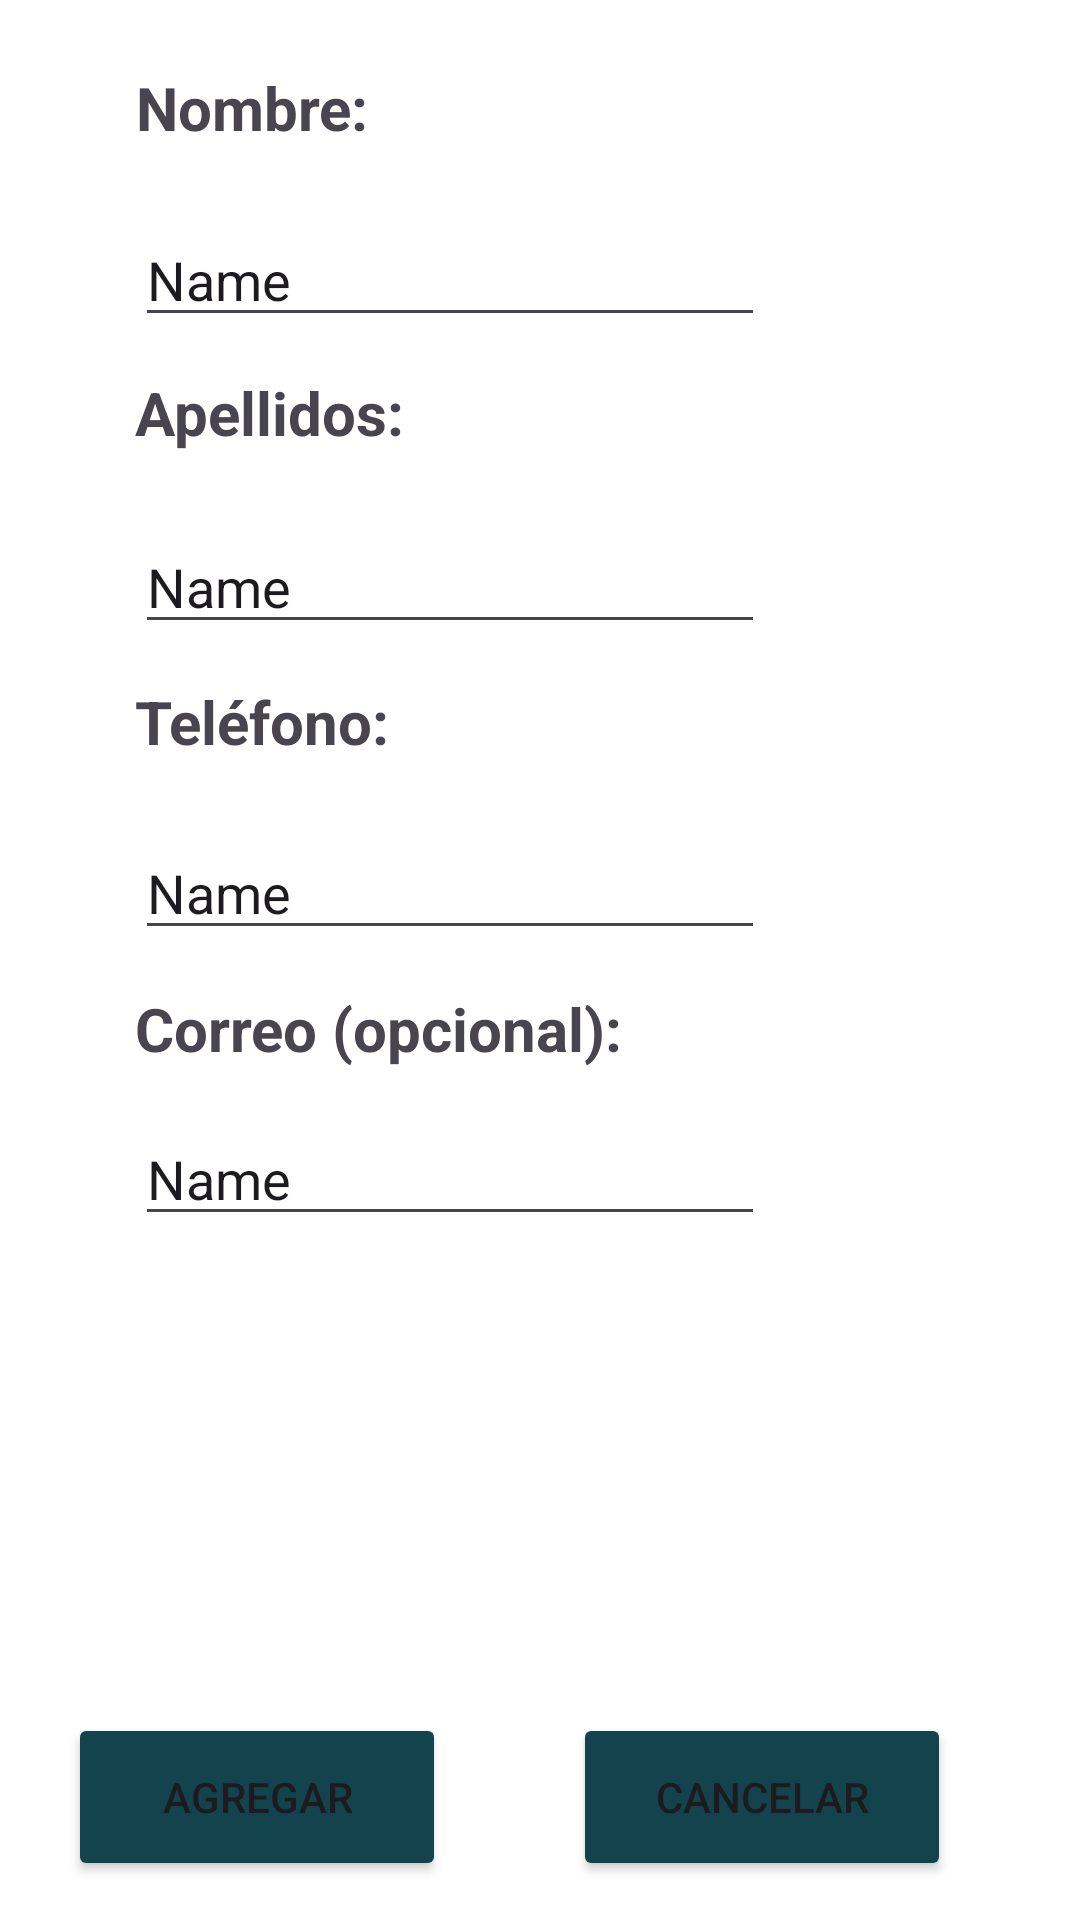

Produce the Android XML layout that renders to this screen, including the resource entries it uses.
<!-- AndroidManifest.xml: application theme Theme.ProyectoAgendaContactosEniac -->
<!-- res/layout/activity_agregar.xml -->
<?xml version="1.0" encoding="utf-8"?>
<androidx.constraintlayout.widget.ConstraintLayout xmlns:android="http://schemas.android.com/apk/res/android"
    xmlns:app="http://schemas.android.com/apk/res-auto"
    xmlns:tools="http://schemas.android.com/tools"
    android:id="@+id/main"
    android:layout_width="match_parent"
    android:layout_height="match_parent"
    android:background="@drawable/gradient"
    tools:context=".MenuAct">

    <androidx.cardview.widget.CardView
        android:id="@+id/cardView2"
        android:layout_width="382dp"
        android:layout_height="650dp"
        app:layout_constraintBottom_toBottomOf="parent"
        app:layout_constraintEnd_toEndOf="parent"
        app:layout_constraintHorizontal_bias="0.482"
        app:layout_constraintStart_toStartOf="parent"
        app:layout_constraintTop_toTopOf="parent"
        app:layout_constraintVertical_bias="0.493">

        <androidx.constraintlayout.widget.ConstraintLayout
            android:layout_width="match_parent"
            android:layout_height="648dp">

            <EditText
                android:id="@+id/txtTelefono"
                android:layout_width="wrap_content"
                android:layout_height="wrap_content"
                android:ems="10"
                android:inputType="text"
                android:text="Name"
                app:layout_constraintBottom_toBottomOf="parent"
                app:layout_constraintEnd_toEndOf="parent"
                app:layout_constraintHorizontal_bias="0.319"
                app:layout_constraintStart_toStartOf="parent"
                app:layout_constraintTop_toTopOf="parent"
                app:layout_constraintVertical_bias="0.461" />

            <EditText
                android:id="@+id/txtCorreo"
                android:layout_width="wrap_content"
                android:layout_height="wrap_content"
                android:ems="10"
                android:inputType="text"
                android:text="Name"
                app:layout_constraintBottom_toBottomOf="parent"
                app:layout_constraintEnd_toEndOf="parent"
                app:layout_constraintHorizontal_bias="0.319"
                app:layout_constraintStart_toStartOf="parent"
                app:layout_constraintTop_toTopOf="parent"
                app:layout_constraintVertical_bias="0.618" />

            <EditText
                android:id="@+id/txtNombre"
                android:layout_width="wrap_content"
                android:layout_height="wrap_content"
                android:ems="10"
                android:inputType="text"
                android:text="Name"
                app:layout_constraintBottom_toBottomOf="parent"
                app:layout_constraintEnd_toEndOf="parent"
                app:layout_constraintHorizontal_bias="0.319"
                app:layout_constraintStart_toStartOf="parent"
                app:layout_constraintTop_toTopOf="parent"
                app:layout_constraintVertical_bias="0.124" />

            <TextView
                android:id="@+id/nombretxt4"
                android:layout_width="129dp"
                android:layout_height="39dp"
                android:text="Teléfono:"
                android:textSize="20sp"
                android:textStyle="bold"
                app:layout_constraintBottom_toBottomOf="parent"
                app:layout_constraintEnd_toEndOf="parent"
                app:layout_constraintHorizontal_bias="0.217"
                app:layout_constraintStart_toStartOf="parent"
                app:layout_constraintTop_toTopOf="parent"
                app:layout_constraintVertical_bias="0.38" />

            <TextView
                android:id="@+id/nombretxt5"
                android:layout_width="238dp"
                android:layout_height="47dp"
                android:text="Correo (opcional):"
                android:textSize="20sp"
                android:textStyle="bold"
                app:layout_constraintBottom_toBottomOf="parent"
                app:layout_constraintEnd_toEndOf="parent"
                app:layout_constraintHorizontal_bias="0.381"
                app:layout_constraintStart_toStartOf="parent"
                app:layout_constraintTop_toTopOf="parent"
                app:layout_constraintVertical_bias="0.555" />

            <TextView
                android:id="@+id/nombretxt2"
                android:layout_width="129dp"
                android:layout_height="39dp"
                android:text="Apellidos:"
                android:textSize="20sp"
                android:textStyle="bold"
                app:layout_constraintBottom_toBottomOf="parent"
                app:layout_constraintEnd_toEndOf="parent"
                app:layout_constraintHorizontal_bias="0.217"
                app:layout_constraintStart_toStartOf="parent"
                app:layout_constraintTop_toTopOf="parent"
                app:layout_constraintVertical_bias="0.211" />

            <Button
                android:id="@+id/btn_agregar"
                android:layout_width="126dp"
                android:layout_height="56dp"
                android:backgroundTint="#13444D"
                android:text="Agregar"
                app:layout_constraintBottom_toBottomOf="parent"
                app:layout_constraintEnd_toEndOf="parent"
                app:layout_constraintHorizontal_bias="0.128"
                app:layout_constraintStart_toStartOf="parent"
                app:layout_constraintTop_toTopOf="parent"
                app:layout_constraintVertical_bias="0.972" />

            <Button
                android:id="@+id/btn_cancelar"
                android:layout_width="126dp"
                android:layout_height="56dp"
                android:backgroundTint="#13444D"
                android:text="Cancelar"
                app:layout_constraintBottom_toBottomOf="parent"
                app:layout_constraintEnd_toEndOf="parent"
                app:layout_constraintHorizontal_bias="0.785"
                app:layout_constraintStart_toStartOf="parent"
                app:layout_constraintTop_toTopOf="parent"
                app:layout_constraintVertical_bias="0.972" />

            <TextView
                android:id="@+id/nombretxt"
                android:layout_width="129dp"
                android:layout_height="39dp"
                android:text="Nombre:"
                android:textSize="20sp"
                android:textStyle="bold"
                app:layout_constraintBottom_toBottomOf="parent"
                app:layout_constraintEnd_toEndOf="parent"
                app:layout_constraintHorizontal_bias="0.219"
                app:layout_constraintStart_toStartOf="parent"
                app:layout_constraintTop_toTopOf="parent"
                app:layout_constraintVertical_bias="0.044" />

            <EditText
                android:id="@+id/txtApellidos"
                android:layout_width="wrap_content"
                android:layout_height="wrap_content"
                android:ems="10"
                android:inputType="text"
                android:text="Name"
                app:layout_constraintBottom_toBottomOf="parent"
                app:layout_constraintEnd_toEndOf="parent"
                app:layout_constraintHorizontal_bias="0.319"
                app:layout_constraintStart_toStartOf="parent"
                app:layout_constraintTop_toTopOf="parent"
                app:layout_constraintVertical_bias="0.293" />
        </androidx.constraintlayout.widget.ConstraintLayout>


    </androidx.cardview.widget.CardView>

    <TextView
        android:id="@+id/textView2"
        android:layout_width="wrap_content"
        android:layout_height="wrap_content"
        android:fontFamily="serif-monospace"
        android:text="Agenda ENIAC"
        android:textColor="#FFFFFF"
        android:textSize="20sp"
        app:layout_constraintBottom_toTopOf="@+id/cardView2"
        app:layout_constraintEnd_toEndOf="parent"
        app:layout_constraintStart_toStartOf="parent"
        app:layout_constraintTop_toTopOf="parent" />


</androidx.constraintlayout.widget.ConstraintLayout>
<!-- resources referenced by this layout -->
<resources>
  <!-- drawable gradient (drawable) -->
  <?xml version="1.0" encoding="utf-8"?>
  <selector xmlns:android="http://schemas.android.com/apk/res/android">
      <item>
          <shape>
              <gradient
                  android:startColor = "#13444d"
                  android:centerColor = "#2d5e4c"
                  android:endColor = "#252326"
                  android:angle="90"/>
              <corners
                  android:radius="0dp"/>
          </shape>
      </item>
  </selector>
  <style name="Theme.ProyectoAgendaContactosEniac" parent="Base.Theme.ProyectoAgendaContactosEniac" />
  <style name="Base.Theme.ProyectoAgendaContactosEniac" parent="Theme.Material3.DayNight.NoActionBar">
          
          
      </style>
</resources>
